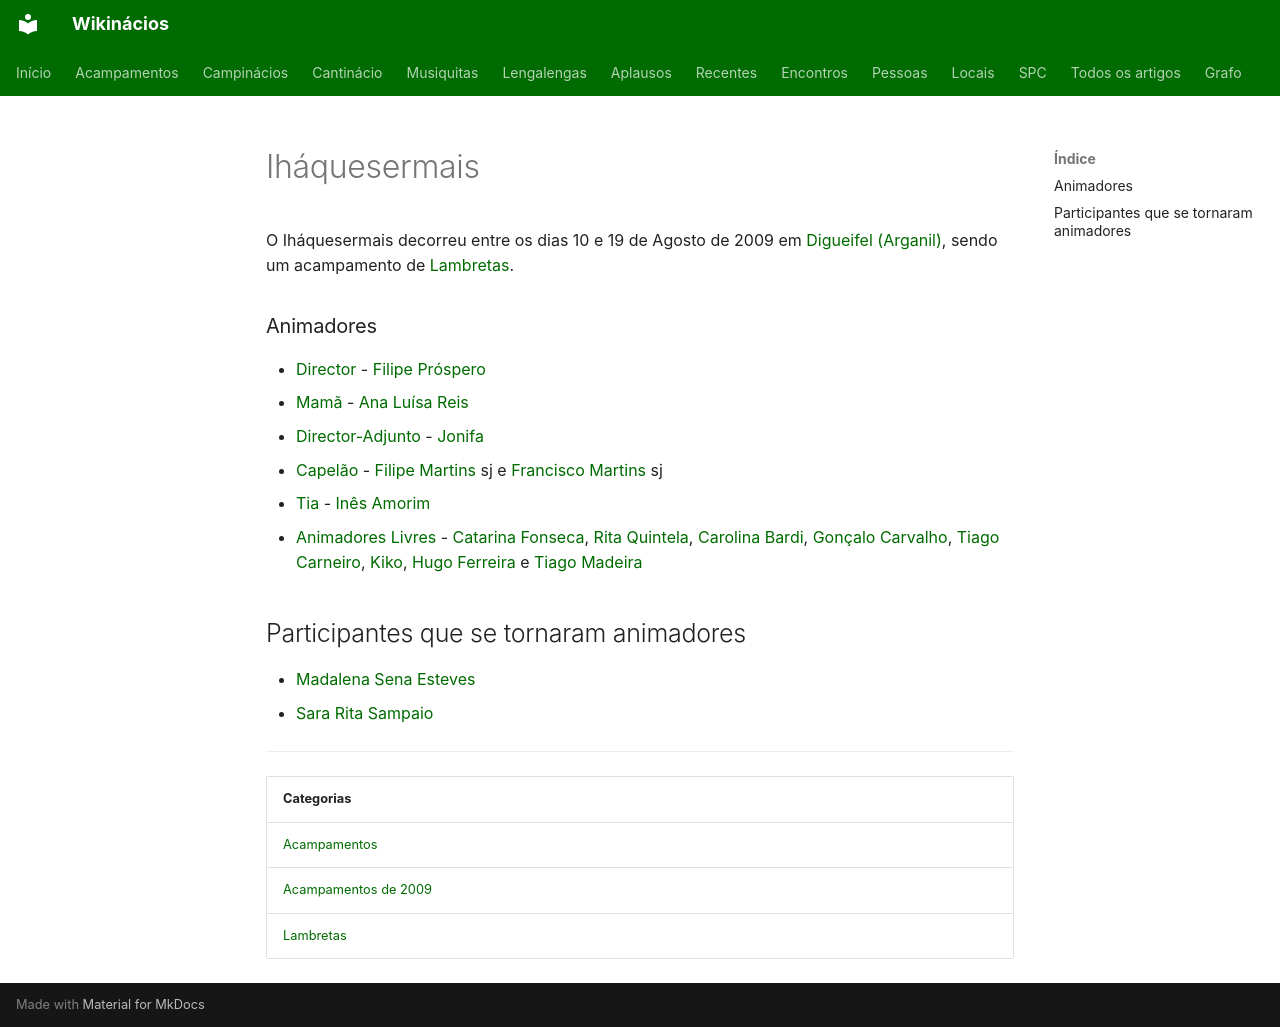

repository: neteinstein/Campinacios · page: Acampamentos/2009/Iháquesermais.html · generator: mkdocs

# Iháquesermais

O Iháquesermais decorreu entre os dias 10 e 19 de Agosto de 2009 em [Digueifel (Arganil)](../../Restrito/Locais%20de%20Acampamento/Digueifel%20%28Arganil%29.md), sendo um acampamento de [Lambretas](../../Categorias/Lambretas.md).

### Animadores

- [Director](../../Cargos/Director.md) - [Filipe Próspero](../../Pessoas/F/Filipe%20Pr%C3%B3spero.md)
- [Mamã](../../Cargos/Mam%C3%A3.md) - [Ana Luísa Reis](../../Pessoas/A/Ana%20Lu%C3%ADsa%20Reis.md)
- [Director-Adjunto](../../Cargos/Director-Adjunto.md) - [Jonifa](../../Pessoas/J/Jo%C3%A3o%20Freire%20de%20Andrade.md)
- [Capelão](../../Cargos/Capel%C3%A3o.md) - [Filipe Martins](../../Pessoas/F/Filipe%20Martins.md) sj e [Francisco Martins](../../Pessoas/F/Francisco%20Martins.md) sj
- [Tia](../../Cargos/Tio.md) - [Inês Amorim](../../Pessoas/I/In%C3%AAs%20Amorim.md)
- [Animadores Livres](../../Cargos/Animador%20Livre.md) - [Catarina Fonseca](../../Pessoas/C/Catarina%20Fonseca.md), [Rita Quintela](../../Pessoas/R/Rita%20Quintela.md), [Carolina Bardi](../../Pessoas/A/Ana%20Carolina%20Bardi.md), [Gonçalo Carvalho](../../Pessoas/G/Gon%C3%A7alo%20Lu%C3%ADs%20Carvalho.md), [Tiago Carneiro](../../Pessoas/T/Tiago%20Carneiro.md), [Kiko](../../Pessoas/F/Francisco%20Goiana%20da%20Silva.md), [Hugo Ferreira](../../Pessoas/H/Hugo%20Ferreira.md) e [Tiago Madeira](../../Pessoas/T/Tiago%20Madeira.md)

## Participantes que se tornaram animadores

- [Madalena Sena Esteves](../../Pessoas/M/Madalena%20Sena%20Esteves.md)
- [Sara Rita Sampaio](../../Pessoas/S/Sara%20Rita%20Sampaio.md)

---

| Categorias |
| --- |
| [Acampamentos](../../Categorias/Acampamentos.md) |
| [Acampamentos de 2009](../../Categorias/Acampamentos%20de%202009.md) |
| [Lambretas](../../Categorias/Lambretas.md) |
